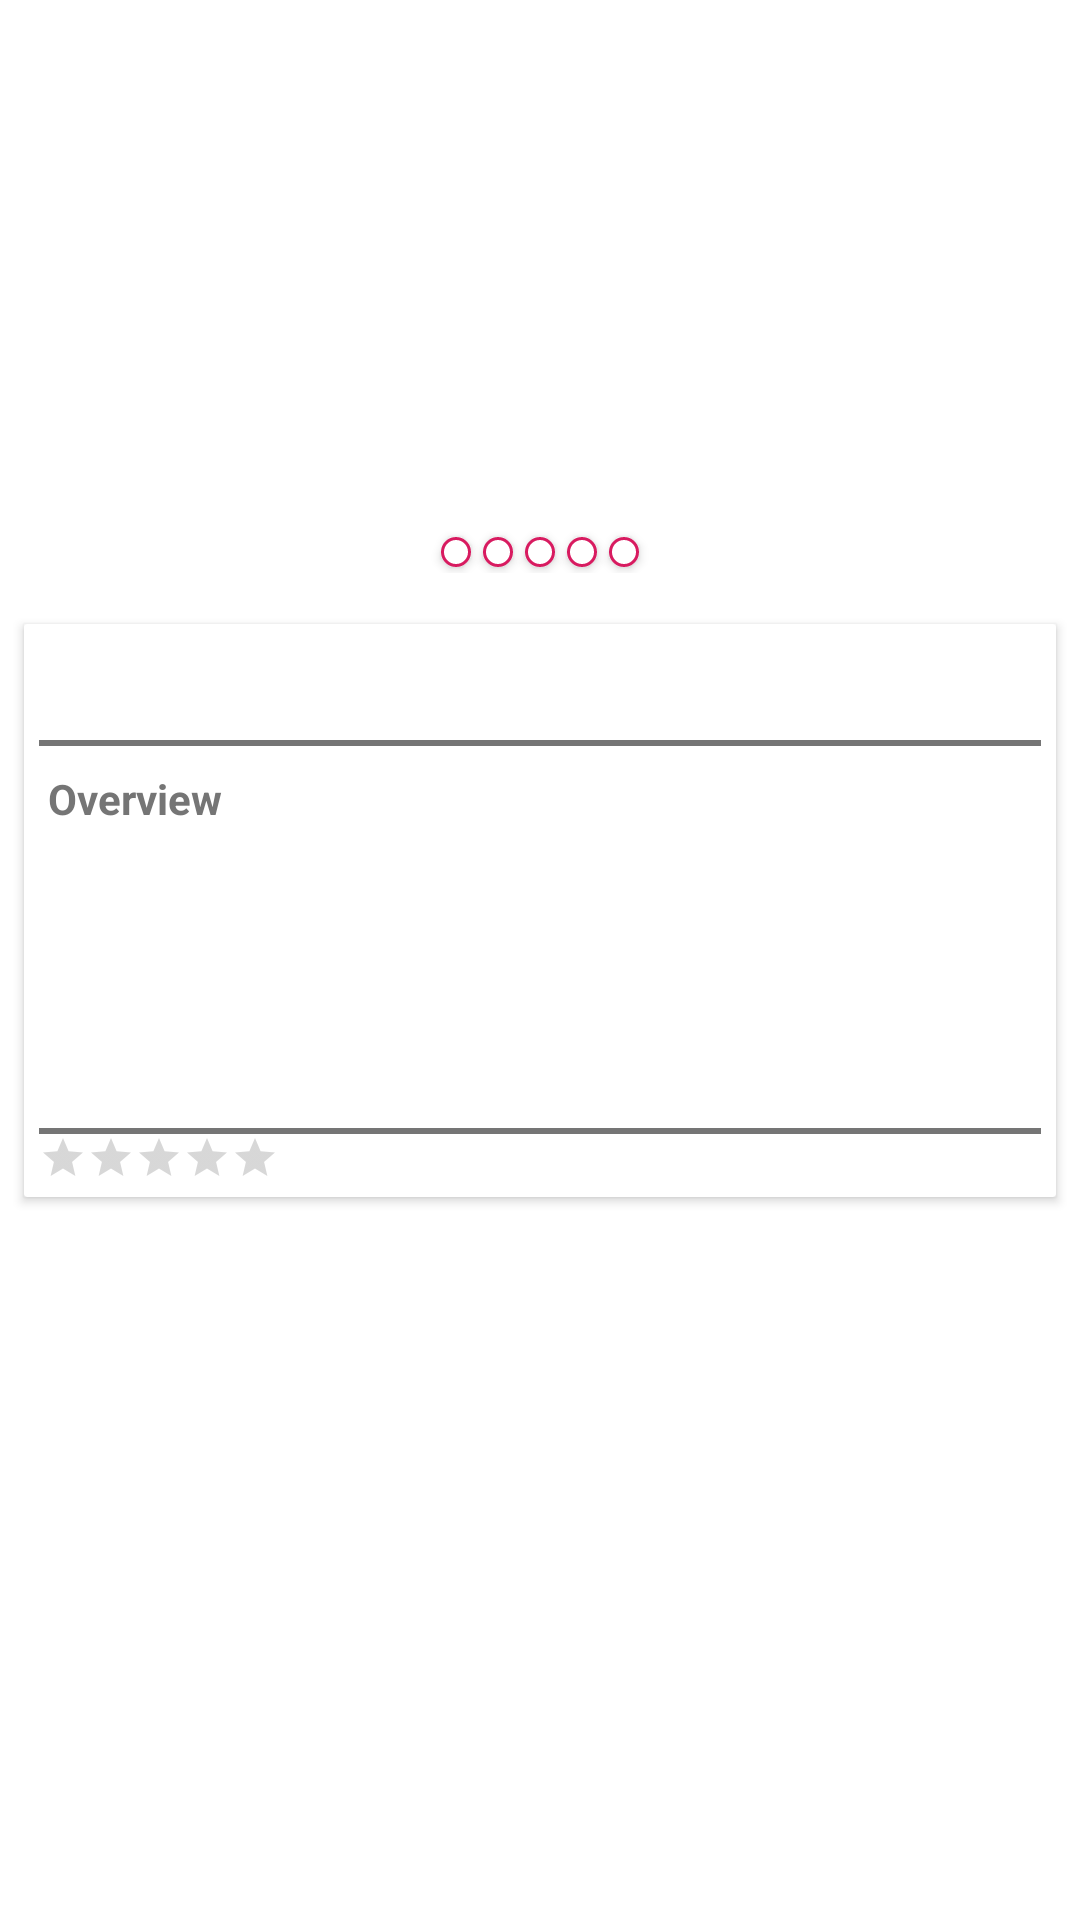

This screen was rendered from an Android layout file. Write that file and the resources it references.
<!-- AndroidManifest.xml: application theme AppTheme -->
<!-- res/layout/content_movie_details.xml -->
<?xml version="1.0" encoding="utf-8"?>
<android.support.v4.widget.NestedScrollView xmlns:android="http://schemas.android.com/apk/res/android"
    xmlns:app="http://schemas.android.com/apk/res-auto"
    android:layout_width="match_parent"
    android:layout_height="match_parent"
    android:background="@color/color_white"
    app:layout_behavior="@string/appbar_scrolling_view_behavior">

    <LinearLayout
        android:layout_width="match_parent"
        android:layout_height="match_parent"
        android:nestedScrollingEnabled="false"
        android:orientation="vertical">

        <RelativeLayout
            android:layout_width="match_parent"
            android:layout_height="200dp">

            <android.support.v7.widget.AppCompatImageView
                android:id="@+id/movie_image"
                android:layout_width="match_parent"
                android:layout_height="match_parent"
                android:cropToPadding="true"
                android:padding="5dp"
                android:scaleType="fitXY"
                android:visibility="gone" />

            <ViewFlipper
                android:id="@+id/view_flipper"
                android:layout_width="match_parent"
                android:layout_height="match_parent"
                android:autoStart="true"
                android:flipInterval="1500">

                <android.support.v7.widget.AppCompatImageView
                    android:id="@+id/movie_image_one"
                    android:layout_width="match_parent"
                    android:layout_height="match_parent"
                    android:cropToPadding="true"
                    android:padding="5dp"
                    android:scaleType="fitXY" />

                <android.support.v7.widget.AppCompatImageView
                    android:id="@+id/movie_image_two"
                    android:layout_width="match_parent"
                    android:layout_height="match_parent"
                    android:cropToPadding="true"
                    android:padding="5dp"
                    android:scaleType="fitXY" />

                <android.support.v7.widget.AppCompatImageView
                    android:id="@+id/movie_image_three"
                    android:layout_width="match_parent"
                    android:layout_height="match_parent"
                    android:cropToPadding="true"
                    android:padding="5dp"
                    android:scaleType="fitXY" />

                <android.support.v7.widget.AppCompatImageView
                    android:id="@+id/movie_imagefour"
                    android:layout_width="match_parent"
                    android:layout_height="match_parent"
                    android:cropToPadding="true"
                    android:padding="5dp"
                    android:scaleType="fitXY" />

                <android.support.v7.widget.AppCompatImageView
                    android:id="@+id/movie_image_five"
                    android:layout_width="match_parent"
                    android:layout_height="match_parent"
                    android:cropToPadding="true"
                    android:padding="5dp"
                    android:scaleType="fitXY" />
            </ViewFlipper>

            <LinearLayout
                android:id="@+id/linear_layout_dots"
                android:layout_width="match_parent"
                android:layout_height="wrap_content"
                android:layout_alignBottom="@+id/view_flipper"
                android:layout_centerHorizontal="true"
                android:layout_marginBottom="5dp"
                android:gravity="center_horizontal"
                android:orientation="horizontal"
                android:padding="4dp">

                <ToggleButton
                    android:id="@+id/toggle_one"
                    android:layout_width="10dp"
                    android:layout_height="10dp"
                    android:background="@drawable/dots_indicator"
                    android:textOn=""
                    android:textOff=""
                    android:layout_margin="2dp"/>

                <ToggleButton
                    android:id="@+id/toggle_two"
                    android:layout_width="10dp"
                    android:layout_height="10dp"
                    android:background="@drawable/dots_indicator"
                    android:textOn=""
                    android:textOff=""
                    android:layout_margin="2dp"/>

                <ToggleButton
                    android:id="@+id/toggle_three"
                    android:layout_width="10dp"
                    android:layout_height="10dp"
                    android:background="@drawable/dots_indicator"
                    android:textOn=""
                    android:textOff=""
                    android:layout_margin="2dp"/>

                <ToggleButton
                    android:id="@+id/toggle_four"
                    android:layout_width="10dp"
                    android:layout_height="10dp"
                    android:background="@drawable/dots_indicator"
                    android:textOn=""
                    android:textOff=""
                    android:layout_margin="2dp"/>

                <ToggleButton
                    android:id="@+id/toggle_five"
                    android:layout_width="10dp"
                    android:layout_height="10dp"
                    android:background="@drawable/dots_indicator"
                    android:textOn=""
                    android:textOff=""
                    android:layout_margin="2dp"/>

            </LinearLayout>
        </RelativeLayout>

        <android.support.v7.widget.CardView
            android:layout_width="match_parent"
            android:layout_height="match_parent"
            android:layout_margin="8dp"
            android:layout_marginTop="10dp"
            android:background="@color/color_white"
            android:elevation="7dp"
            app:cardCornerRadius="1dp"
            app:contentPadding="5dp">

            <LinearLayout
                android:layout_width="match_parent"
                android:layout_height="match_parent"
                android:orientation="vertical">

                <android.support.v7.widget.AppCompatTextView
                    android:id="@+id/title_name"
                    android:layout_width="match_parent"
                    android:layout_height="match_parent"
                    android:layout_gravity="start"
                    android:gravity="start"
                    android:padding="3dp"
                    android:singleLine="true"
                    android:textColor="@color/text_title_color"
                    android:textSize="17sp"
                    android:textStyle="bold" />

                <LinearLayout
                    android:layout_width="match_parent"
                    android:layout_height="2dp"
                    android:layout_marginTop="5dp"
                    android:background="@color/text_title_color" />

                <android.support.v7.widget.AppCompatTextView
                    android:layout_width="match_parent"
                    android:layout_height="match_parent"
                    android:layout_gravity="start"
                    android:layout_marginTop="5dp"
                    android:gravity="start"
                    android:padding="3dp"
                    android:singleLine="true"
                    android:text="Overview"
                    android:textColor="@color/text_title_color"
                    android:textStyle="bold" />

                <android.support.v7.widget.AppCompatTextView
                    android:id="@+id/movie_description"
                    android:layout_width="match_parent"
                    android:layout_height="match_parent"
                    android:layout_gravity="start"
                    android:ellipsize="end"
                    android:gravity="start"
                    android:lines="5"
                    android:maxLines="5"
                    android:padding="3dp"
                    android:textColor="@color/text_title_color"
                    android:textStyle="normal" />

                <LinearLayout
                    android:layout_width="match_parent"
                    android:layout_height="2dp"
                    android:layout_marginTop="7dp"
                    android:background="@color/text_title_color" />

                <android.support.v7.widget.AppCompatRatingBar
                    android:id="@+id/rating_bar"
                    android:layout_width="wrap_content"
                    style="?android:attr/ratingBarStyleSmall"
                    android:layout_height="wrap_content"
                    android:numStars="5"
                    android:stepSize=".5"
                    android:soundEffectsEnabled="true"
                    android:progressTint="@color/colorPrimary"/>
            </LinearLayout>

        </android.support.v7.widget.CardView>
    </LinearLayout>
</android.support.v4.widget.NestedScrollView>
<!-- resources referenced by this layout -->
<resources>
  <color name="colorPrimary">#D81B60</color>
  <color name="color_white">#FFFFFF</color>
  <color name="text_title_color">#757575</color>
  <!-- drawable dots_indicator (drawable) -->
  <?xml version="1.0" encoding="utf-8"?>
  <selector xmlns:android="http://schemas.android.com/apk/res/android">
      <item android:state_checked="true">
          <shape xmlns:android="http://schemas.android.com/apk/res/android" android:shape="oval">
  
              <solid android:color="@color/colorPrimary" />
  
              <size android:width="14dp" android:height="14dp" />
              <solid android:color="@color/colorPrimary" />
              <stroke android:width="1dp" android:color="@color/colorPrimary" />
          </shape>
      </item>
      <item android:state_activated="true">
          <shape xmlns:android="http://schemas.android.com/apk/res/android" android:shape="oval">
  
              <solid android:color="@color/colorPrimary" />
  
              <size android:width="10dp" android:height="10dp" />
              <solid android:color="@color/colorPrimary" />
              <stroke android:width="1dp" android:color="@color/colorPrimary" />
          </shape>
      </item>
      <item>
          <shape xmlns:android="http://schemas.android.com/apk/res/android" android:shape="oval">
  
              <solid android:color="@color/color_white" />
  
              <size android:width="10dp" android:height="10dp" />
              <solid android:color="@android:color/white" />
              <stroke android:width="1dp" android:color="@color/colorPrimary" />
          </shape>
      </item>
  </selector>
  <style name="AppTheme" parent="Theme.AppCompat.Light.DarkActionBar">
          
          <item name="colorPrimary">@color/colorPrimary</item>
          <item name="colorPrimaryDark">@color/colorPrimaryDark</item>
          <item name="colorAccent">@color/colorAccent</item>
      </style>
  <color name="colorPrimaryDark">#D81B60</color>
  <color name="colorAccent">#666666</color>
</resources>
